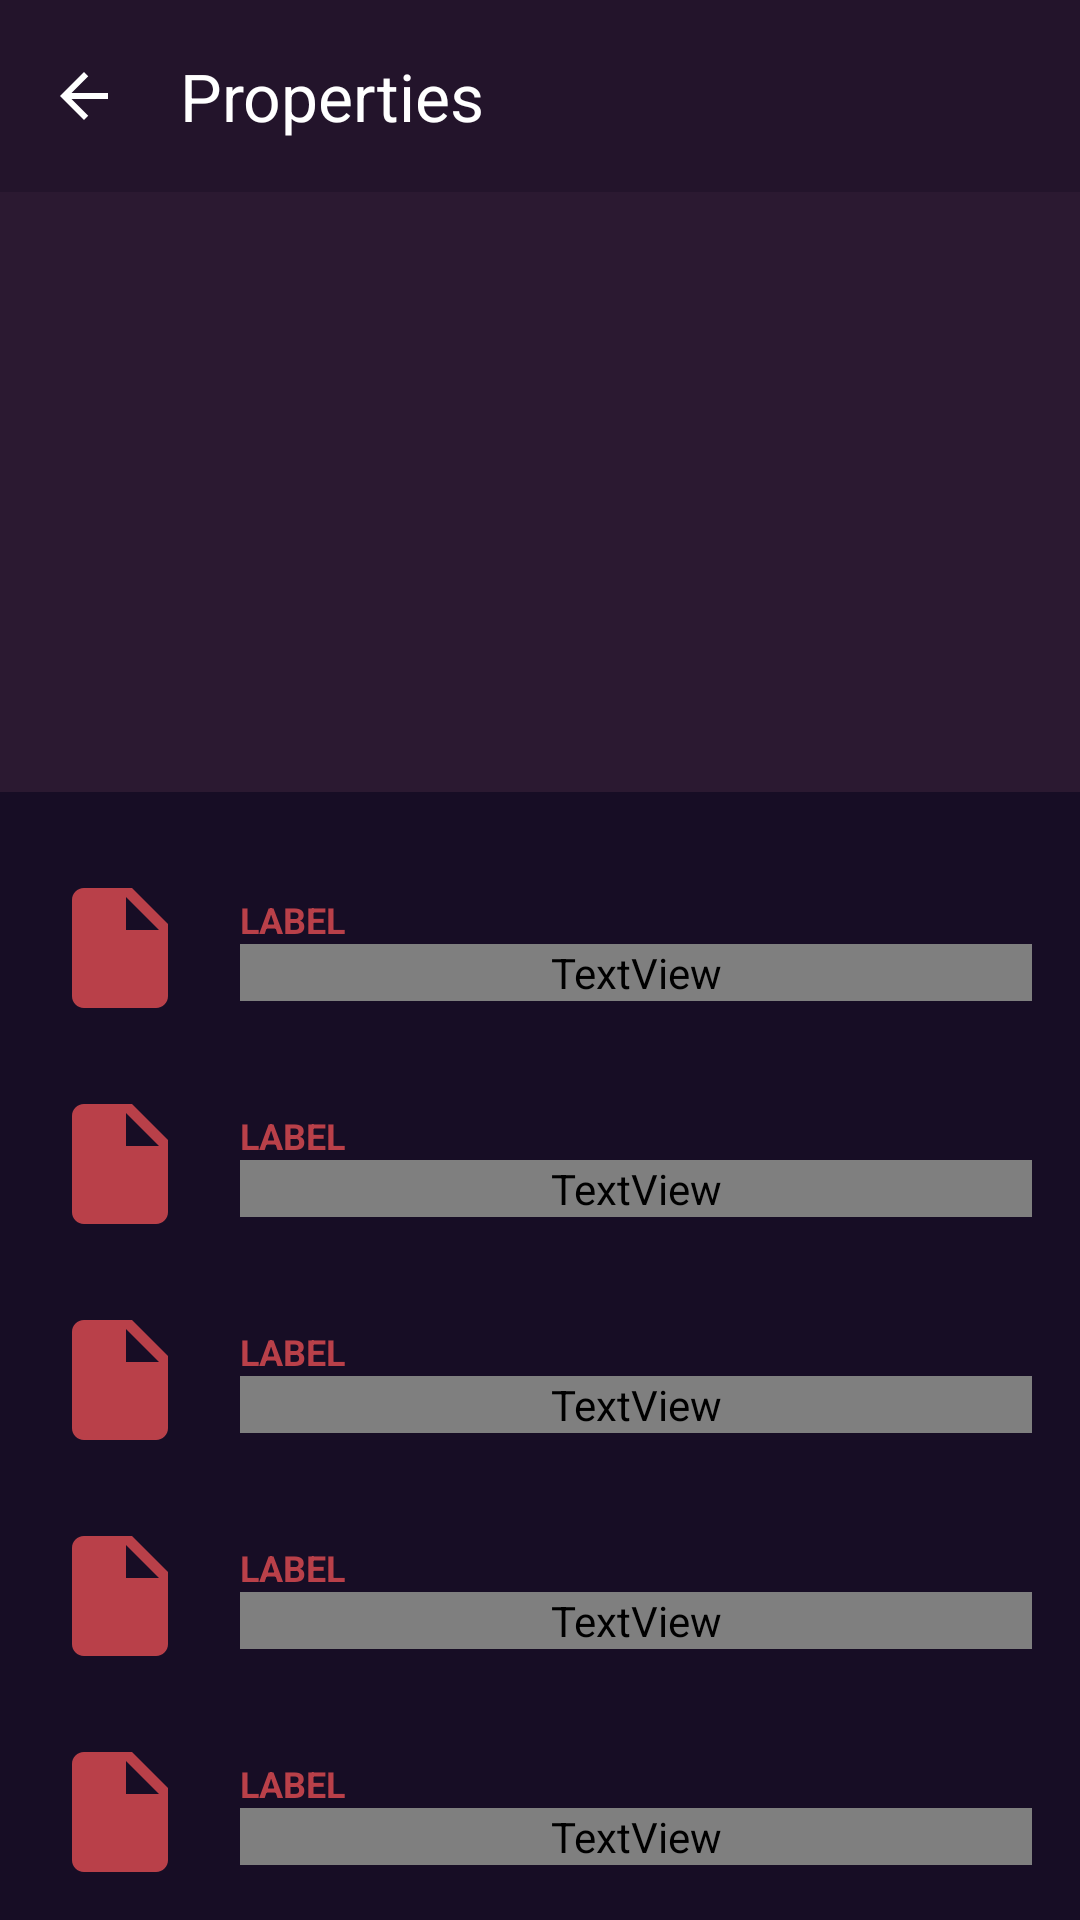

This screen was rendered from an Android layout file. Write that file and the resources it references.
<!-- AndroidManifest.xml: application theme Theme.AzazelsExplorer -->
<!-- res/layout/fragment_file_properties.xml -->
<?xml version="1.0" encoding="utf-8"?>
<androidx.coordinatorlayout.widget.CoordinatorLayout
    xmlns:android="http://schemas.android.com/apk/res/android"
    xmlns:app="http://schemas.android.com/apk/res-auto"
    xmlns:tools="http://schemas.android.com/tools"
    android:layout_width="match_parent"
    android:layout_height="match_parent"
    android:background="@color/background_primary">

    <com.google.android.material.appbar.AppBarLayout
        android:layout_width="match_parent"
        android:layout_height="wrap_content">

        <com.google.android.material.appbar.MaterialToolbar
            android:id="@+id/toolbar"
            android:layout_width="match_parent"
            android:layout_height="?attr/actionBarSize"
            android:background="@color/surface_primary"
            app:navigationIcon="@drawable/ic_arrow_back"
            app:navigationIconTint="@color/text_on_dark"
            app:title="Properties"
            app:titleTextColor="@color/text_on_dark" />
    </com.google.android.material.appbar.AppBarLayout>

    <androidx.core.widget.NestedScrollView
        android:layout_width="match_parent"
        android:layout_height="match_parent"
        app:layout_behavior="@string/appbar_scrolling_view_behavior">

        <LinearLayout
            android:layout_width="match_parent"
            android:layout_height="wrap_content"
            android:orientation="vertical">

            <ImageView
                android:id="@+id/iv_preview"
                android:layout_width="match_parent"
                android:layout_height="200dp"
                android:scaleType="centerCrop"
                android:background="@color/surface_secondary"
                android:contentDescription="@string/desc_file_preview" />

            <LinearLayout
                android:layout_width="match_parent"
                android:layout_height="wrap_content"
                android:orientation="vertical"
                android:padding="16dp">

                
                <include
                    android:id="@+id/row_name"
                    layout="@layout/view_property_row" />
                <include
                    android:id="@+id/row_path"
                    layout="@layout/view_property_row" />
                <include
                    android:id="@+id/row_size"
                    layout="@layout/view_property_row" />
                <include
                    android:id="@+id/row_modified"
                    layout="@layout/view_property_row" />
                <include
                    android:id="@+id/row_readable"
                    layout="@layout/view_property_row" />
                <include
                    android:id="@+id/row_writable"
                    layout="@layout/view_property_row" />

            </LinearLayout>
        </LinearLayout>
    </androidx.core.widget.NestedScrollView>
</androidx.coordinatorlayout.widget.CoordinatorLayout>
<!-- res/layout/view_property_row.xml (included above) -->
<?xml version="1.0" encoding="utf-8"?>
<LinearLayout xmlns:android="http://schemas.android.com/apk/res/android"
    xmlns:app="http://schemas.android.com/apk/res-auto"
    xmlns:tools="http://schemas.android.com/tools"
    android:layout_width="match_parent"
    android:layout_height="wrap_content"
    android:orientation="horizontal"
    android:gravity="center_vertical"
    android:paddingVertical="12dp"
    android:background="?attr/selectableItemBackground">

    <ImageView
        android:id="@+id/iv_row_icon"
        android:layout_width="48dp"
        android:layout_height="48dp"
        app:tint="@color/accent_primary"
        tools:src="@drawable/ic_file"
        android:contentDescription="@string/desc_file_icon" />

    <LinearLayout
        android:layout_width="0dp"
        android:layout_height="wrap_content"
        android:layout_weight="1"
        android:orientation="vertical"
        android:paddingStart="16dp">

        <TextView
            android:id="@+id/tv_row_label"
            android:layout_width="match_parent"
            android:layout_height="wrap_content"
            android:textColor="@color/accent_primary"
            android:textSize="12sp"
            android:textStyle="bold"
            tools:text="LABEL" />

        <TextView
            android:id="@+id/tv_row_value"
            android:layout_width="match_parent"
            android:layout_height="wrap_content"
            android:textColor="@color/text_primary"
            android:textSize="16sp"
            tools:text="Value goes here" />

    </LinearLayout>
</LinearLayout>
<!-- resources referenced by this layout -->
<resources>
  <color name="accent_primary">#B94049</color>
  <color name="background_primary">#170D25</color>
  <color name="surface_primary">#23142B</color>
  <color name="surface_secondary">#2B1931</color>
  <color name="text_on_dark">#FFFFFF</color>
  <color name="text_primary">#FFFFFF</color>
  <!-- drawable ic_arrow_back (drawable) -->
  <vector xmlns:android="http://schemas.android.com/apk/res/android"
      android:width="24dp"
      android:height="24dp"
      android:viewportWidth="24"
      android:viewportHeight="24">
      <path
          android:fillColor="#FFFFFF"
          android:pathData="M20,11H7.83l5.59,-5.59L12,4l-8,8 8,8 1.41,-1.41L7.83,13H20V11Z" />
  </vector>
  <!-- drawable ic_file (drawable) -->
  <vector xmlns:android="http://schemas.android.com/apk/res/android"
      android:width="24dp"
      android:height="24dp"
      android:viewportWidth="24"
      android:viewportHeight="24">
      <path
          android:fillColor="#757575"
          android:pathData="M14,2H6C4.9,2 4,2.9 4,4V20C4,21.1 4.9,22 6,22H18C19.1,22 20,21.1 20,20V8L14,2M13,9V3.5L18.5,9H13Z" />
  </vector>
  <string name="desc_file_icon">File icon</string>
  <string name="desc_file_preview">File preview</string>
  <style name="Theme.AzazelsExplorer" parent="Base.Theme.AzazelsExplorer" />
  <style name="Base.Theme.AzazelsExplorer" parent="Theme.Material3.DayNight.NoActionBar">
          
          <item name="colorPrimary">@color/accent_primary</item>
          <item name="colorOnPrimary">@color/text_on_dark</item>
          <item name="colorSecondary">@color/accent_secondary</item>
          <item name="colorOnSecondary">@color/text_primary</item>
          <item name="android:windowBackground">@color/background_primary</item>
          <item name="colorSurface">@color/surface_primary</item>
          <item name="colorOnSurface">@color/text_primary</item>
          <item name="colorSurfaceVariant">@color/surface_secondary</item>
          <item name="colorOnSurfaceVariant">@color/text_secondary</item>
      </style>
  <color name="accent_secondary">#64232B</color>
  <color name="text_secondary">#B3FFFFFF</color>
</resources>
